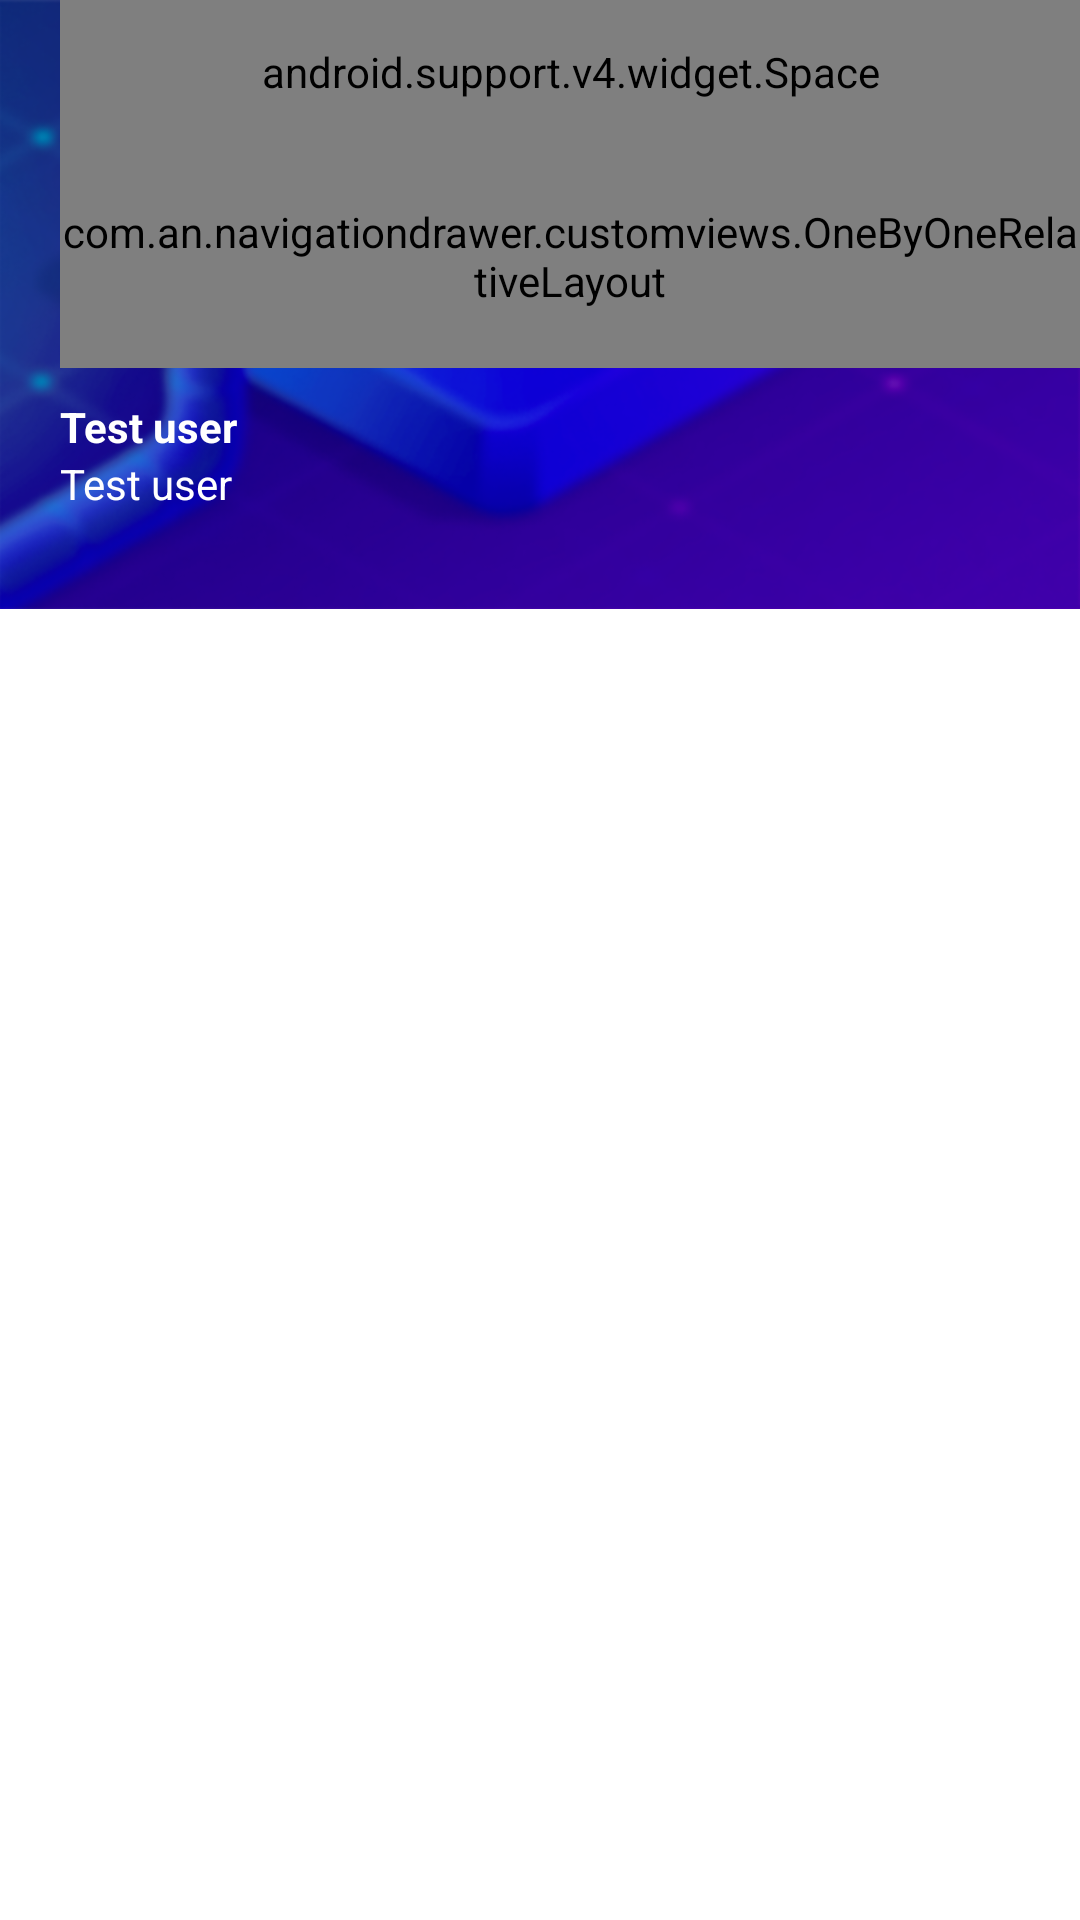

Produce the Android XML layout that renders to this screen, including the resource entries it uses.
<!-- AndroidManifest.xml: application theme AppTheme -->
<!-- res/layout/fragment_navigation_drawer.xml -->
<LinearLayout xmlns:android="http://schemas.android.com/apk/res/android"
    xmlns:app="http://schemas.android.com/apk/res-auto"
    android:layout_width="match_parent"
    android:layout_height="match_parent"
    android:orientation="vertical">

    <FrameLayout
        android:layout_width="match_parent"
        android:layout_height="wrap_content"
        android:background="#FFFFFF"
        android:clickable="true"
        android:gravity="center"
        android:orientation="vertical">

        <ImageView
            android:layout_width="match_parent"
            android:layout_height="wrap_content"
            android:adjustViewBounds="true"
            android:src="@drawable/side_panel_bg" />

        <LinearLayout
            android:layout_width="match_parent"
            android:layout_height="match_parent"
            android:orientation="vertical"
            android:paddingStart="20dp">

            <android.support.v4.widget.Space
                android:layout_width="match_parent"
                android:layout_height="0dp"
                android:layout_weight="0.9" />

            <RelativeLayout
                android:layout_width="match_parent"
                android:layout_height="0dp"
                android:layout_weight="1.4">

                <com.an.navigationdrawer.customviews.OneByOneRelativeLayout
                    android:id="@+id/fragment_navigation_drawer_rl_one_one"
                    android:layout_width="match_parent"
                    android:layout_height="75dp">

                    <ImageView
                        android:layout_width="match_parent"
                        android:layout_height="match_parent"
                        android:background="@drawable/oval_bg_drawer_top" />

                    <ImageView
                        android:layout_width="match_parent"
                        android:layout_height="match_parent"
                        android:padding="10dp"
                        app:srcCompat="@drawable/ic_user_profile" />

                </com.an.navigationdrawer.customviews.OneByOneRelativeLayout>
            </RelativeLayout>

            <LinearLayout
                android:layout_width="match_parent"
                android:layout_height="0dp"
                android:layout_weight="1.5"
                android:orientation="vertical">

                <TextView
                    android:id="@+id/fragment_navigation_drawer_tv_logged_user"
                    android:layout_width="match_parent"
                    android:layout_height="wrap_content"
                    android:layout_marginTop="10dp"
                    android:ellipsize="end"
                    android:maxLines="1"
                    android:text="Test user"
                    android:textColor="#FFFFFF"
                    android:textStyle="bold" />

                <TextView
                    android:id="@+id/fragment_navigation_drawer_tv_logged_user_email"
                    android:layout_width="match_parent"
                    android:layout_height="wrap_content"
                    android:ellipsize="end"
                    android:maxLines="1"
                    android:text="Test user"
                    android:textColor="#FFFFFF" />
            </LinearLayout>
        </LinearLayout>

    </FrameLayout>

    <android.support.v7.widget.RecyclerView
        android:id="@+id/fragment_navigation_drawer_rv_drawer_list"
        android:layout_width="match_parent"
        android:layout_height="match_parent"
        android:background="@android:color/white"
        android:paddingTop="10dp" />

</LinearLayout>
<!-- resources referenced by this layout -->
<resources>
  <!-- drawable ic_user_profile (drawable) -->
  <vector xmlns:android="http://schemas.android.com/apk/res/android"
      android:width="24dp"
      android:height="24dp"
      android:viewportWidth="24"
      android:viewportHeight="24">
      <path
          android:pathData="M12,8m-4,0a4,4 0,1 1,8 0a4,4 0,1 1,-8 0"
          android:fillColor="#FFFFFF"/>
      <path
          android:pathData="M12,14c-6.1,0 -8,4 -8,4v2h16v-2C20,18 18.1,14 12,14z"
          android:fillColor="#FFFFFF"/>
  </vector>
  <!-- drawable oval_bg_drawer_top (drawable) -->
  <?xml version="1.0" encoding="utf-8"?>
  
  <shape xmlns:android="http://schemas.android.com/apk/res/android"
      android:shape="oval">
  
      <solid android:color="#17c58d" />
  
      <size
          android:width="120dp"
          android:height="120dp" />
  </shape>
  <!-- drawable side_panel_bg: png bitmap (drawable-hdpi, 162108 bytes) -->
  <style name="AppTheme" parent="Theme.AppCompat.Light.DarkActionBar">
          
          <item name="windowNoTitle">true</item>
          <item name="windowActionBar">false</item>
          <item name="windowActionModeOverlay">true</item>
          <item name="colorPrimary">@color/colorPrimary</item>
          <item name="colorPrimaryDark">@color/colorPrimaryDark</item>
          <item name="colorAccent">@color/colorAccent</item>
      </style>
  <!-- not gathered from this repository: default colours our renderer supplied (Android Studio template values) -->
  <color name="colorPrimary">#FF6200EE</color>
  <color name="colorPrimaryDark">#FF3700B3</color>
  <color name="colorAccent">#FF03DAC5</color>
</resources>
